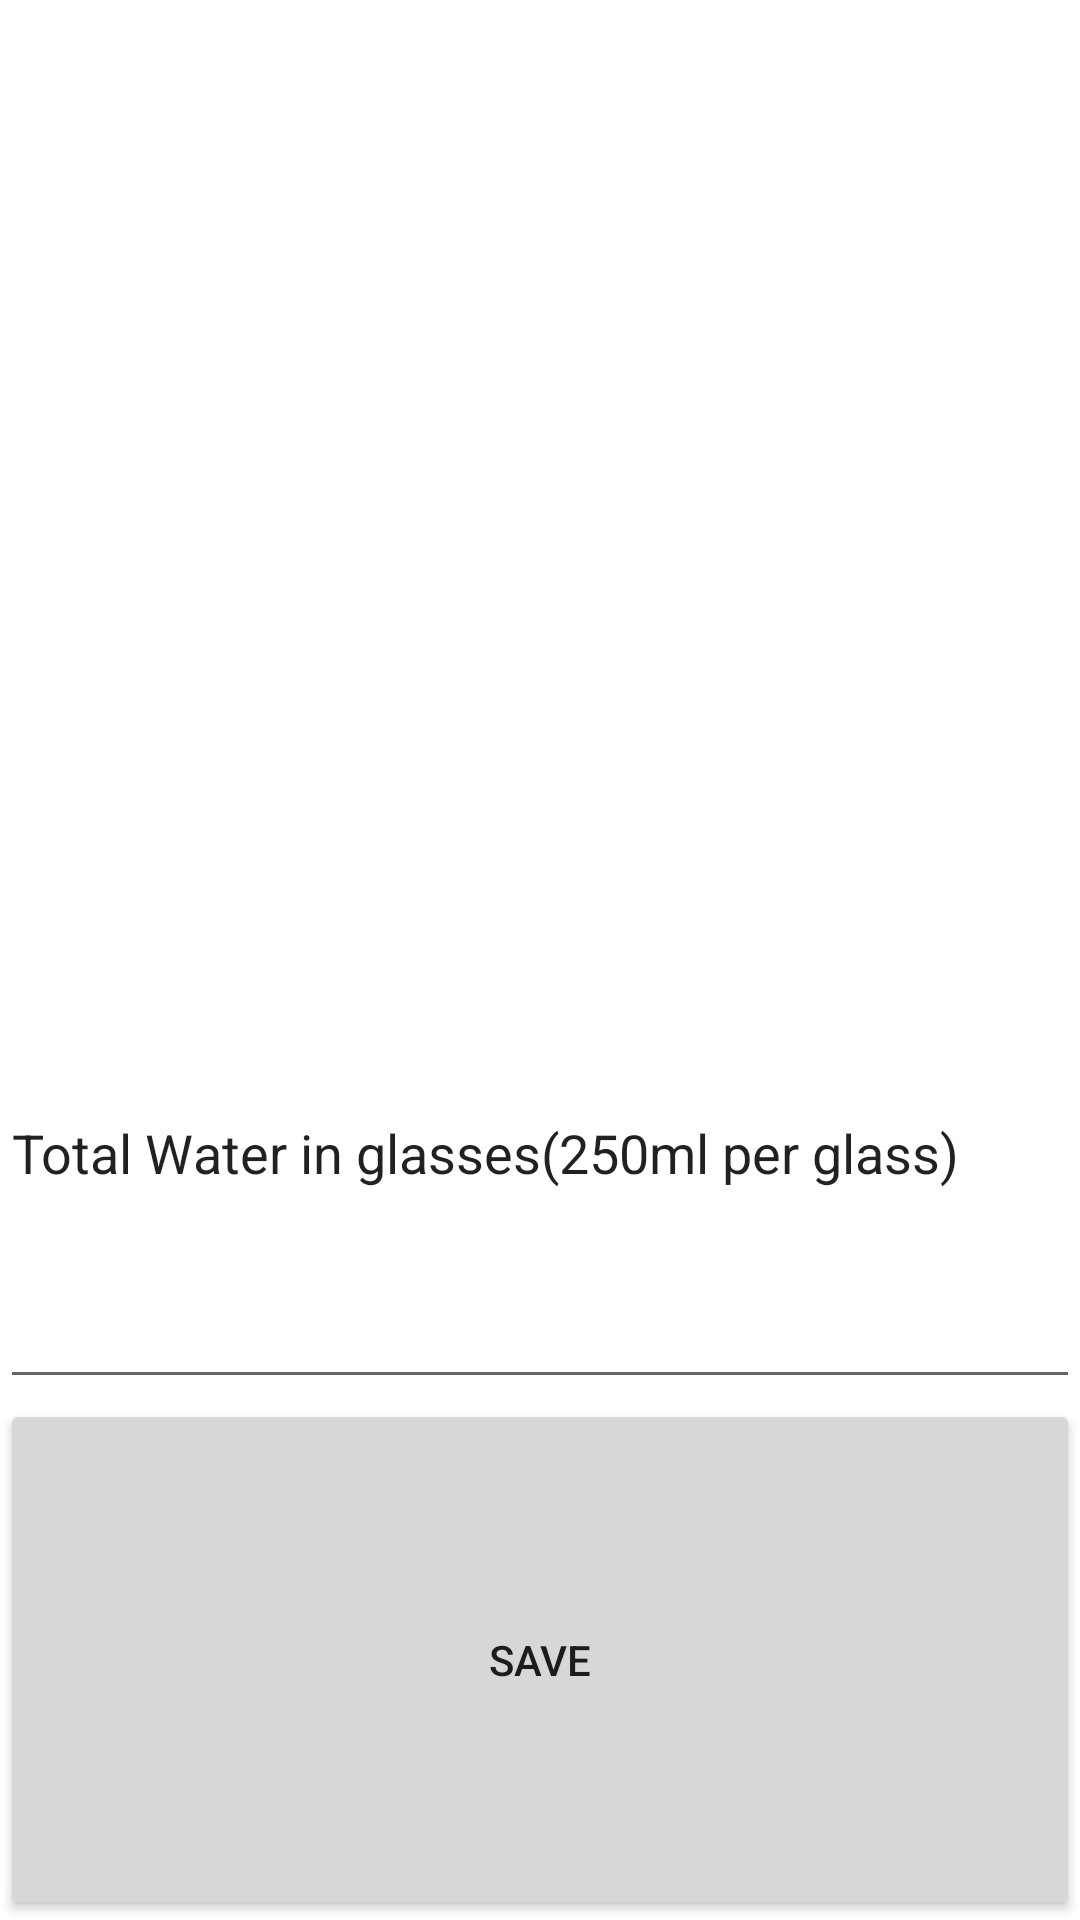

Reconstruct the res/layout file that produces this screen, plus the resources it refers to.
<!-- AndroidManifest.xml: application theme Theme.BottomNavTrial -->
<!-- res/layout/fragment_water_intake.xml -->
<?xml version="1.0" encoding="utf-8"?>
<LinearLayout xmlns:android="http://schemas.android.com/apk/res/android"
    xmlns:tools="http://schemas.android.com/tools"
    android:layout_width="match_parent"
    android:layout_height="match_parent"
    xmlns:app="http://schemas.android.com/apk/res-auto"
    tools:context=".ui.dashboard.StepsFragment"
    android:orientation="vertical">

    <com.google.android.material.tabs.TabLayout
        android:id="@+id/tab_layout2"
        android:layout_width="match_parent"
        android:layout_height="wrap_content"
        app:layout_constraintEnd_toEndOf="parent"
        app:tabTextColor="#000000"
        app:tabSelectedTextColor="#03A9F4"
        app:layout_constraintStart_toStartOf="parent"
        app:layout_constraintTop_toBottomOf="@+id/appbarlayout"
        app:tabMode="fixed" />

    <androidx.viewpager.widget.ViewPager
        android:id="@+id/pager2"
        android:layout_width="match_parent"
        android:layout_height="0dp"
        android:layout_weight="2"
        app:layout_constraintBottom_toBottomOf="parent"
        app:layout_constraintEnd_toEndOf="parent"
        app:layout_constraintHorizontal_bias="0.0"
        app:layout_constraintStart_toStartOf="parent"
        app:layout_constraintTop_toBottomOf="@+id/appbarlayout"
        app:layout_constraintVertical_bias="0.0">
    </androidx.viewpager.widget.ViewPager>
    <EditText
        android:id="@+id/editTextTextPersonName"
        android:layout_width="match_parent"
        android:layout_height="wrap_content"
        android:layout_weight="1"
        android:inputType="textPersonName"
        android:text="Total Water in glasses(250ml per glass)" />
    <Button
        android:id="@+id/water_set"
        android:layout_width="match_parent"
        android:layout_height="wrap_content"
        android:layout_weight="1"
        android:text="Save" />

</LinearLayout>
<!-- resources referenced by this layout -->
<resources>
  <style name="Theme.BottomNavTrial" parent="Theme.MaterialComponents.DayNight.DarkActionBar">
          
          <item name="colorPrimary">@color/purple_500</item>
          <item name="colorPrimaryVariant">@color/purple_700</item>
          <item name="colorOnPrimary">@color/white</item>
          
          <item name="colorSecondary">@color/teal_200</item>
          <item name="colorSecondaryVariant">@color/teal_700</item>
          <item name="colorOnSecondary">@color/black</item>
          
          <item name="android:statusBarColor" tools:targetApi="l">?attr/colorPrimaryVariant</item>
          
      </style>
  <!-- not gathered from this repository: default colours our renderer supplied (Android Studio template values) -->
  <color name="purple_500">#FF6200EE</color>
  <color name="purple_700">#FF3700B3</color>
  <color name="teal_200">#FF03DAC5</color>
  <color name="teal_700">#FF018786</color>
  <color name="black">#FF000000</color>
  <color name="white">#FFFFFFFF</color>
</resources>
